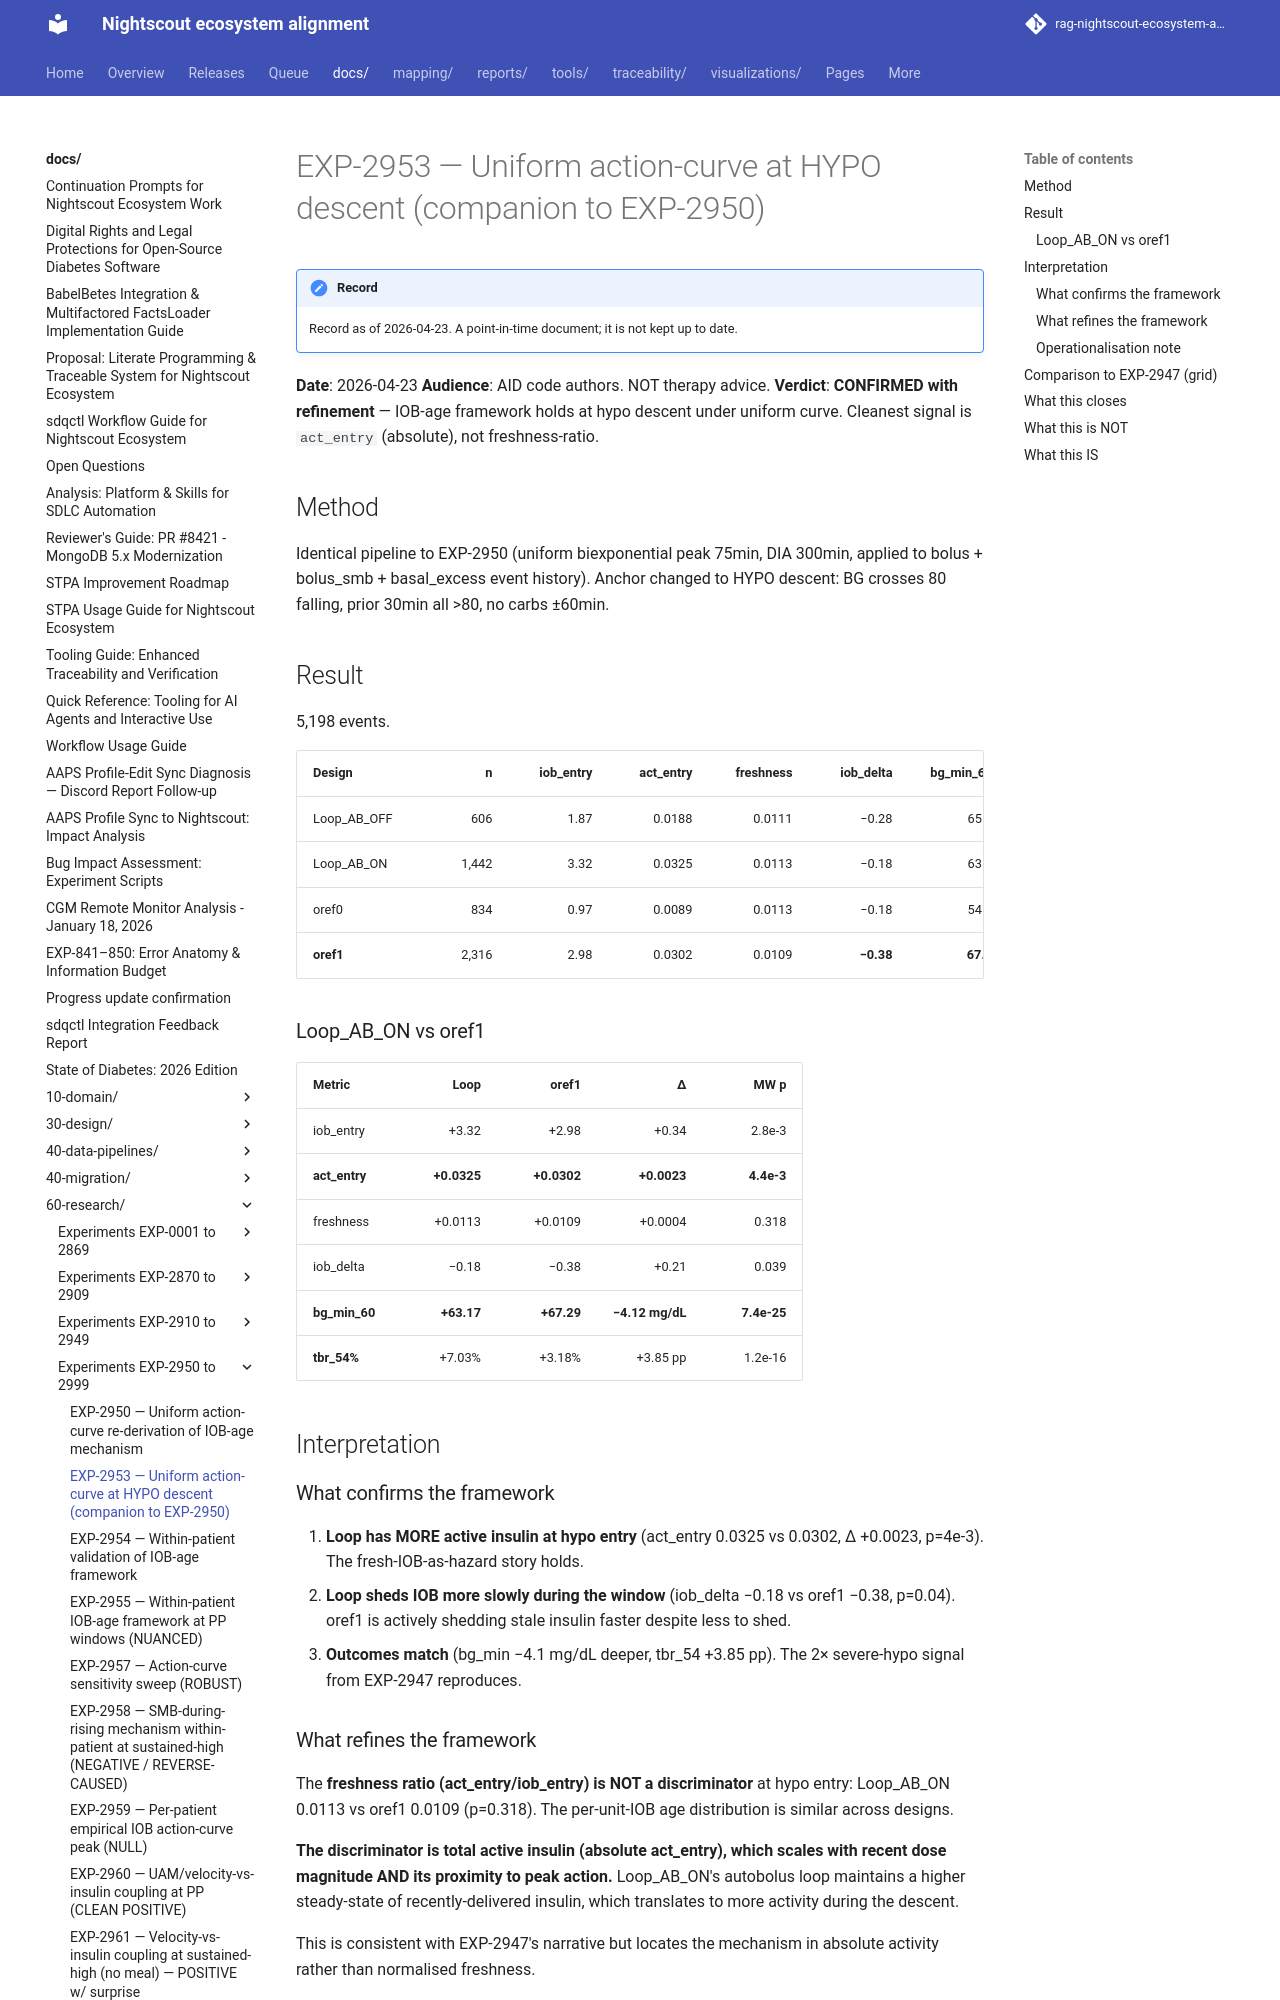

repository: bewest/rag-nightscout-ecosystem-alignment · page: docs/60-research/exp-2953-hypo-uniform-curve-2026-04-23.html · generator: mkdocs

# EXP-2953 — Uniform action-curve at HYPO descent (companion to EXP-2950)

**Date**: 2026-04-23
**Audience**: AID code authors. NOT therapy advice.
**Verdict**: **CONFIRMED with refinement** — IOB-age framework holds at hypo descent under uniform curve. Cleanest signal is `act_entry` (absolute), not freshness-ratio.

## Method

Identical pipeline to EXP-2950 (uniform biexponential peak 75min, DIA
300min, applied to bolus + bolus_smb + basal_excess event history).
Anchor changed to HYPO descent: BG crosses 80 falling, prior 30min
all >80, no carbs ±60min.

## Result

5,198 events.

| Design       | n     | iob_entry | act_entry | freshness | iob_delta | bg_min_60 | tbr_54% |
|--------------|------:|----------:|----------:|----------:|----------:|----------:|--------:|
| Loop_AB_OFF  |   606 |     1.87  |   0.0188  |   0.0111  |   −0.28   |    65.7   |   5.34  |
| Loop_AB_ON   | 1,442 |     3.32  |   0.0325  |   0.0113  |   −0.18   |    63.2   |   7.03  |
| oref0        |   834 |     0.97  |   0.0089  |   0.0113  |   −0.18   |    54.9   |  17.04  |
| **oref1**    | 2,316 |     2.98  |   0.0302  |   0.0109  |   **−0.38** |  **67.3** | **3.18** |

### Loop_AB_ON vs oref1

| Metric          | Loop      | oref1     | Δ          | MW p    |
|-----------------|----------:|----------:|-----------:|--------:|
| iob_entry       |   +3.32   |   +2.98   |   +0.34    | 2.8e-3  |
| **act_entry**   | **+0.0325**| **+0.0302**| **+0.0023** | **4.4e-3** |
| freshness       |   +0.0113 |   +0.0109 |   +0.0004  | 0.318   |
| iob_delta       |   −0.18   |   −0.38   |   +0.21    | 0.039   |
| **bg_min_60**   | **+63.17** | **+67.29** | **−4.12 mg/dL** | **7.4e-25** |
| **tbr_54%**     |   +7.03%  |   +3.18%  |   +3.85 pp | 1.2e-16 |

## Interpretation
